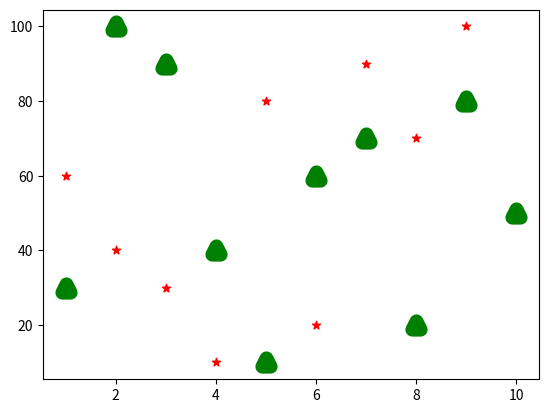

Here is the Python script that generated this plot:
from matplotlib import pyplot as plt
import random
import numpy as np
x=np.arange(1,11)
y=x*10
random.shuffle(y)
print(x,y)

plt.scatter(x,y,color='red',marker='*')
#plt.show(block=True)

x1=np.arange(1,11)
y1=x*10

random.shuffle(x1)
print(x1,y1)

plt.scatter(x1,y1,color='green',marker='^',linewidth=10)
plt.show(block=True)
